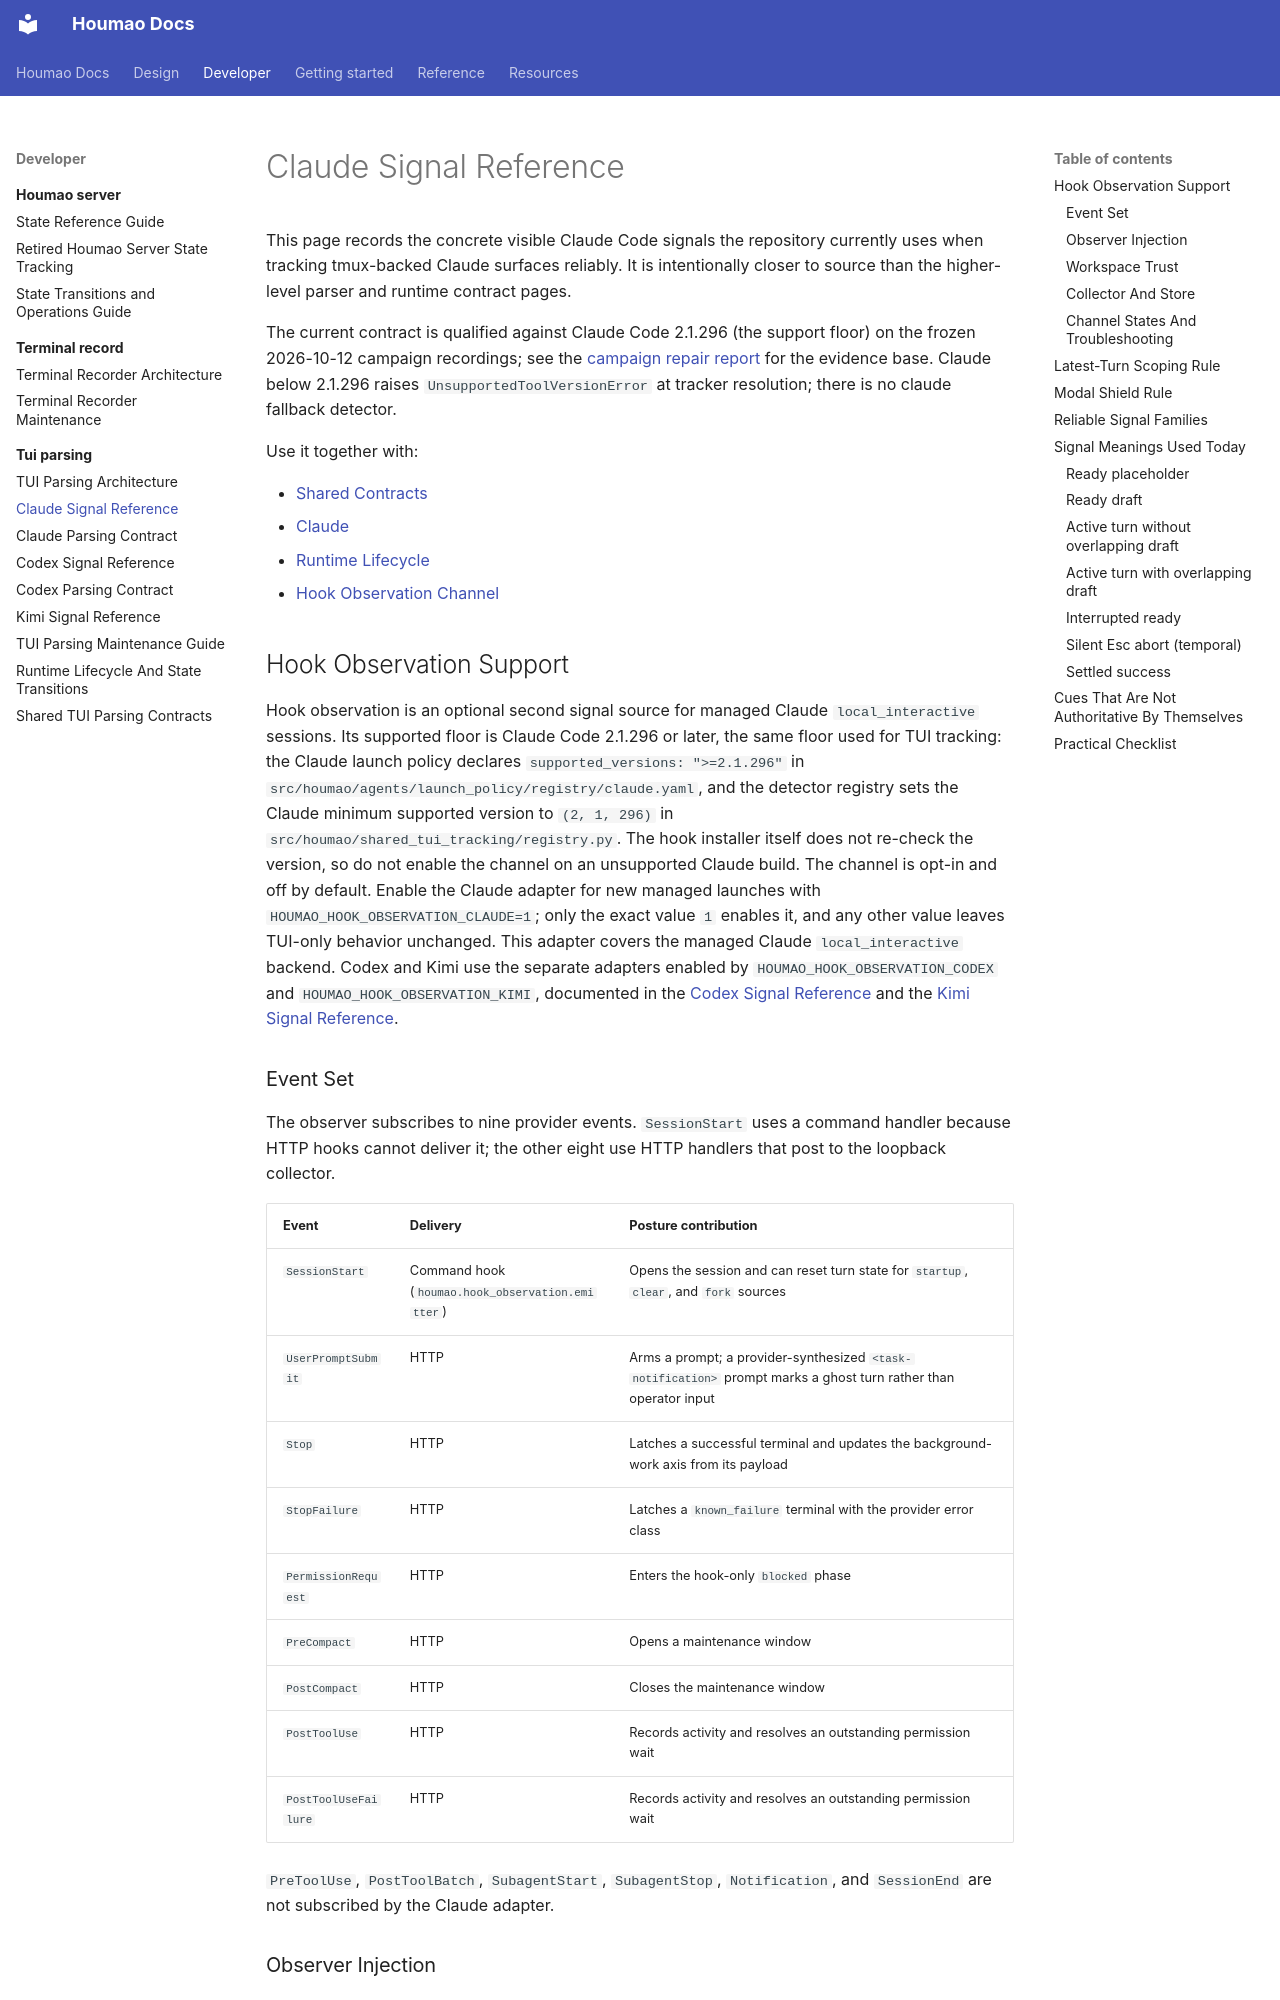

repository: igamenovoer/houmao · page: developer/tui-parsing/claude-signals/index.html · generator: mkdocs

# Claude Signal Reference

This page records the concrete visible Claude Code signals the repository currently uses when tracking tmux-backed Claude surfaces reliably. It is intentionally closer to source than the higher-level parser and runtime contract pages.

The current contract is qualified against Claude Code 2.1.296 (the support floor) on the frozen 2026-10-12 campaign recordings; see the [campaign repair report](../../../context/campaigns/debug/2026-10-12-claude-code-tui-parsing/reports/2026-10-12-claude-2-1-296-parsing-repair.md) for the evidence base. Claude below 2.1.296 raises `UnsupportedToolVersionError` at tracker resolution; there is no claude fallback detector.

Use it together with:

- [Shared Contracts](shared-contracts.md)
- [Claude](claude.md)
- [Runtime Lifecycle](runtime-lifecycle.md)
- [Hook Observation Channel](../houmao-server/state-tracking.md#hook-observation-channel)

## Hook Observation Support

Hook observation is an optional second signal source for managed Claude `local_interactive` sessions. Its supported floor is Claude Code 2.1.296 or later, the same floor used for TUI tracking: the Claude launch policy declares `supported_versions: ">=2.1.296"` in `src/houmao/agents/launch_policy/registry/claude.yaml`, and the detector registry sets the Claude minimum supported version to `(2, 1, 296)` in `src/houmao/shared_tui_tracking/registry.py`. The hook installer itself does not re-check the version, so do not enable the channel on an unsupported Claude build. The channel is opt-in and off by default. Enable the Claude adapter for new managed launches with `HOUMAO_HOOK_OBSERVATION_CLAUDE=1`; only the exact value `1` enables it, and any other value leaves TUI-only behavior unchanged. This adapter covers the managed Claude `local_interactive` backend. Codex and Kimi use the separate adapters enabled by `HOUMAO_HOOK_OBSERVATION_CODEX` and `HOUMAO_HOOK_OBSERVATION_KIMI`, documented in the [Codex Signal Reference](codex-signals.md#hook-observation-support) and the [Kimi Signal Reference](kimi-signals.md#hook-observation-support).

### Event Set

The observer subscribes to nine provider events. `SessionStart` uses a command handler because HTTP hooks cannot deliver it; the other eight use HTTP handlers that post to the loopback collector.

| Event | Delivery | Posture contribution |
|---|---|---|
| `SessionStart` | Command hook (`houmao.hook_observation.emitter`) | Opens the session and can reset turn state for `startup`, `clear`, and `fork` sources |
| `UserPromptSubmit` | HTTP | Arms a prompt; a provider-synthesized `<task-notification>` prompt marks a ghost turn rather than operator input |
| `Stop` | HTTP | Latches a successful terminal and updates the background-work axis from its payload |
| `StopFailure` | HTTP | Latches a `known_failure` terminal with the provider error class |
| `PermissionRequest` | HTTP | Enters the hook-only `blocked` phase |
| `PreCompact` | HTTP | Opens a maintenance window |
| `PostCompact` | HTTP | Closes the maintenance window |
| `PostToolUse` | HTTP | Records activity and resolves an outstanding permission wait |
| `PostToolUseFailure` | HTTP | Records activity and resolves an outstanding permission wait |

`PreToolUse`, `PostToolBatch`, `SubagentStart`, `SubagentStop`, `Notification`, and `SessionEnd` are not subscribed by the Claude adapter.
